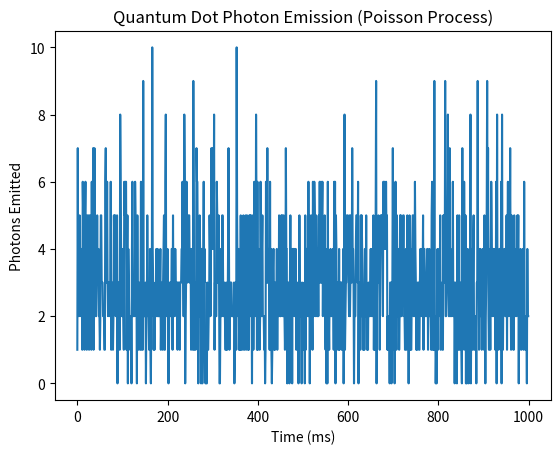

Source code (Python):
import numpy as np
import matplotlib.pyplot as plt

# Model photon emission from quantum dots as a Poisson process

def simulate_emission(rate, duration):
    emissions = np.random.poisson(rate, duration)
    return emissions

def main():
    rate = 3  # average photons per ms
    duration = 1000  # ms
    emissions = simulate_emission(rate, duration)
    plt.plot(emissions)
    plt.title('Quantum Dot Photon Emission (Poisson Process)')
    plt.xlabel('Time (ms)')
    plt.ylabel('Photons Emitted')
    plt.show()

if __name__ == "__main__":
    main()
